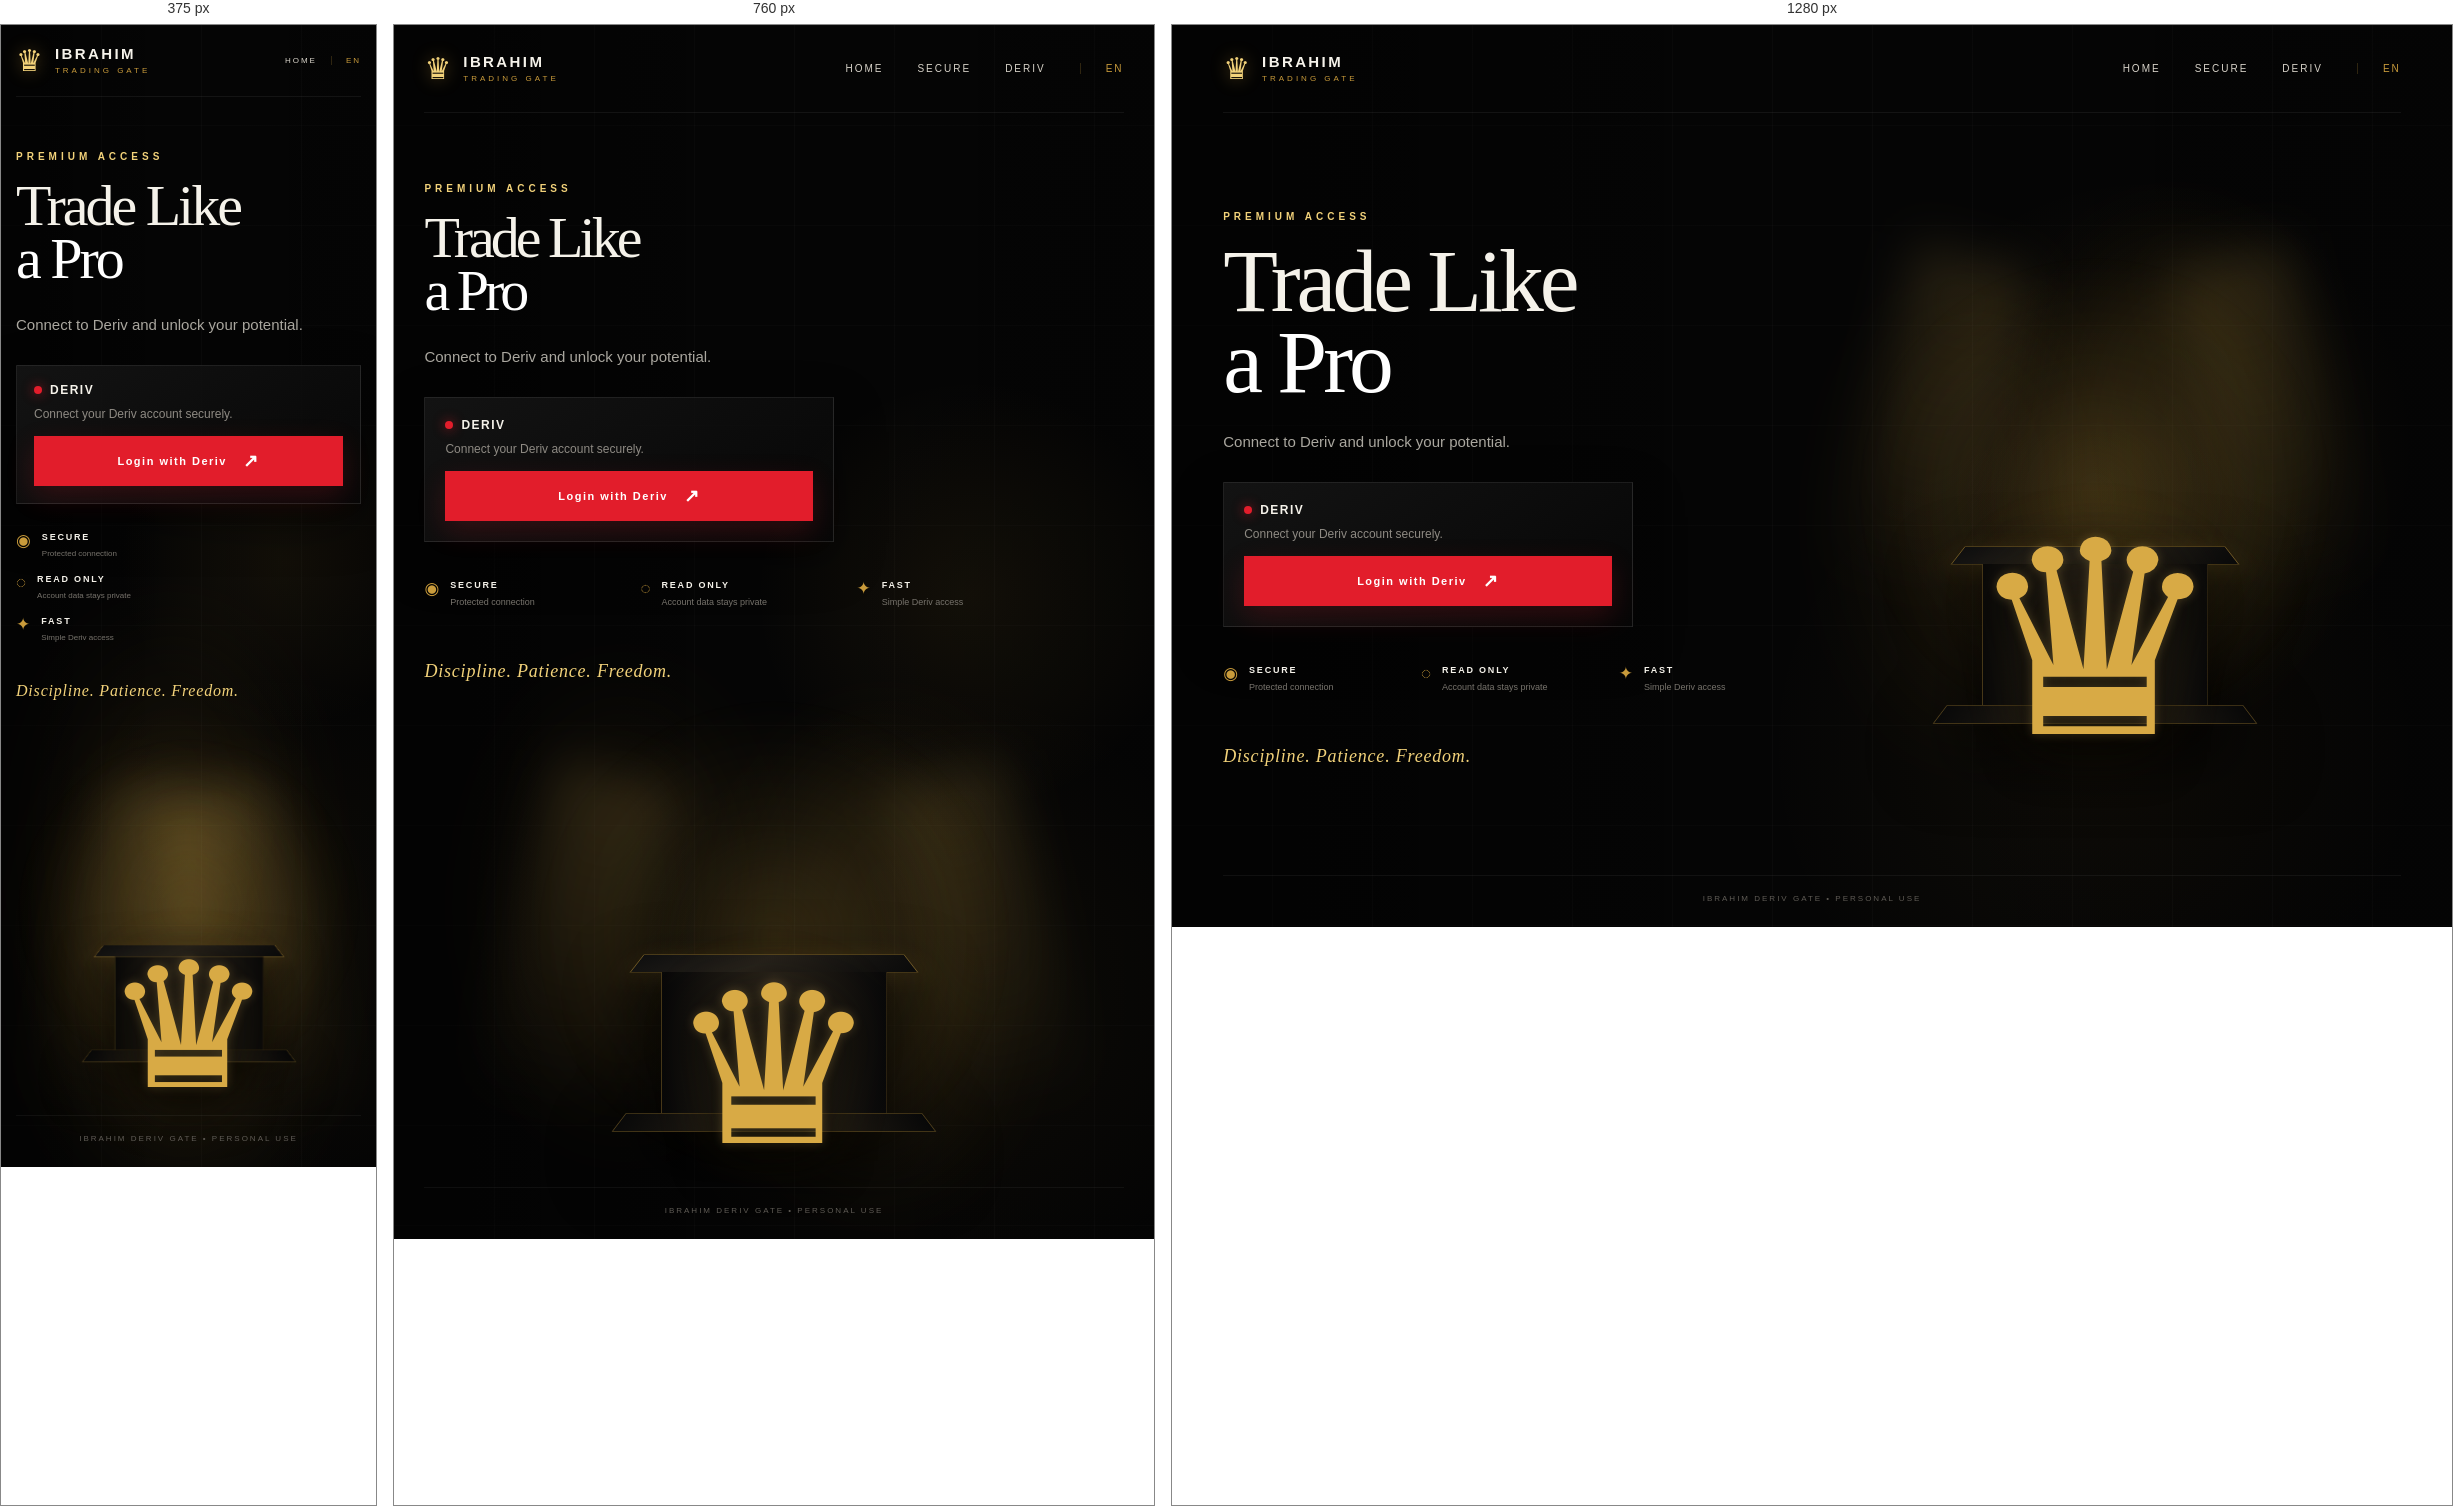
Rendered at 375 px, 760 px and 1280 px, left to right.

<!-- file: index.html -->
<!doctype html>
<html lang="en">
<head>
  <meta charset="UTF-8">
  <meta name="viewport" content="width=device-width, initial-scale=1">

  <meta
    name="description"
    content="IBRAHIM DERIV GATE"
  >

  <title>IBRAHIM DERIV GATE</title>

  <link
    rel="stylesheet"
    href="/styles.css?v=6"
  >
</head>

<body>

  <main class="site-shell">

    <header class="topbar">

      <a
        class="brand"
        href="/"
      >

        <span class="brand-crown">♛</span>

        <span class="brand-copy">

          <strong>IBRAHIM</strong>

          <small>
            TRADING GATE
          </small>

        </span>

      </a>


      <nav
        class="nav-links"
        aria-label="Main navigation"
      >

        <a href="/">
          HOME
        </a>

        <a href="#secure">
          SECURE
        </a>

        <a href="#deriv">
          DERIV
        </a>

        <span class="lang">
          EN
        </span>

      </nav>

    </header>


    <section class="hero">


      <div class="hero-copy">


        <p class="eyebrow">
          PREMIUM ACCESS
        </p>


        <h1>
          Trade Like
          <br>
          <span>a Pro</span>
        </h1>


        <p class="hero-text">
          Connect to Deriv and unlock your potential.
        </p>


        <div
          class="login-panel"
          id="deriv"
        >

          <div class="deriv-label">

            <span class="deriv-dot"></span>

            <span>
              DERIV
            </span>

          </div>


          <p class="login-text">
            Connect your Deriv account securely.
          </p>


          <a
            class="login-btn"
            href="/auth/deriv"
          >

            <span>
              Login with Deriv
            </span>

            <span class="arrow">
              ↗
            </span>

          </a>

        </div>


        <div
          class="features"
          id="secure"
        >


          <div class="feature">

            <span class="feature-icon">
              ◉
            </span>

            <span>

              <b>
                SECURE
              </b>

              <small>
                Protected connection
              </small>

            </span>

          </div>


          <div class="feature">

            <span class="feature-icon">
              ◌
            </span>

            <span>

              <b>
                READ ONLY
              </b>

              <small>
                Account data stays private
              </small>

            </span>

          </div>


          <div class="feature">

            <span class="feature-icon">
              ✦
            </span>

            <span>

              <b>
                FAST
              </b>

              <small>
                Simple Deriv access
              </small>

            </span>

          </div>


        </div>


        <p class="tagline">
          Discipline. Patience. Freedom.
        </p>


      </div>


      <div
        class="hero-art"
        aria-hidden="true"
      >

        <div class="ambient ambient-one"></div>

        <div class="ambient ambient-two"></div>

        <div class="halo"></div>


        <div class="crown-stage">

          <div class="crown-large">
            ♛
          </div>


          <div class="pedestal">

            <div class="pedestal-top"></div>

            <div class="pedestal-body"></div>

            <div class="pedestal-base"></div>

          </div>

        </div>


        <div class="light-beam beam-left"></div>

        <div class="light-beam beam-right"></div>

      </div>


    </section>


    <footer>
      IBRAHIM DERIV GATE • PERSONAL USE
    </footer>


  </main>

</body>
</html>


/* @media block from styles.css */
@media (max-width: 900px) {

  .hero {
    grid-template-columns: 1fr;

    min-height: auto;
  }


  .hero-copy {
    padding:
      70px
      0
      20px;
  }


  .hero-art {
    height: 500px;

    margin-top: -15px;
  }


  .crown-large {
    font-size: 220px;
  }


  .crown-stage {
    height: 430px;
  }

}

/* @media block from styles.css */
@media (max-width: 620px) {

  .topbar {
    min-height: 72px;
  }


  .nav-links {
    gap: 14px;

    font-size: 8px;
  }


  .nav-links a:nth-child(2),
  .nav-links a:nth-child(3) {
    display: none;
  }


  .lang {
    padding-left: 14px;
  }


  .hero-copy {
    padding-top: 54px;
  }


  h1 {
    font-size: 58px;

    letter-spacing: -3px;
  }


  .features {
    grid-template-columns: 1fr;

    gap: 15px;

    margin-top: 28px;
  }


  .feature small {
    font-size: 8px;
  }


  .tagline {
    margin-top: 38px;

    font-size: 16px;
  }


  .hero-art {
    height: 410px;
  }


  .crown-stage {
    width: 100%;

    height: 370px;
  }


  .crown-large {
    font-size: 175px;
  }


  .pedestal {
    transform: scale(0.66);

    bottom: -3px;
  }


  .halo {
    width: 360px;

    height: 360px;
  }


  .login-panel {
    padding: 17px;
  }

}